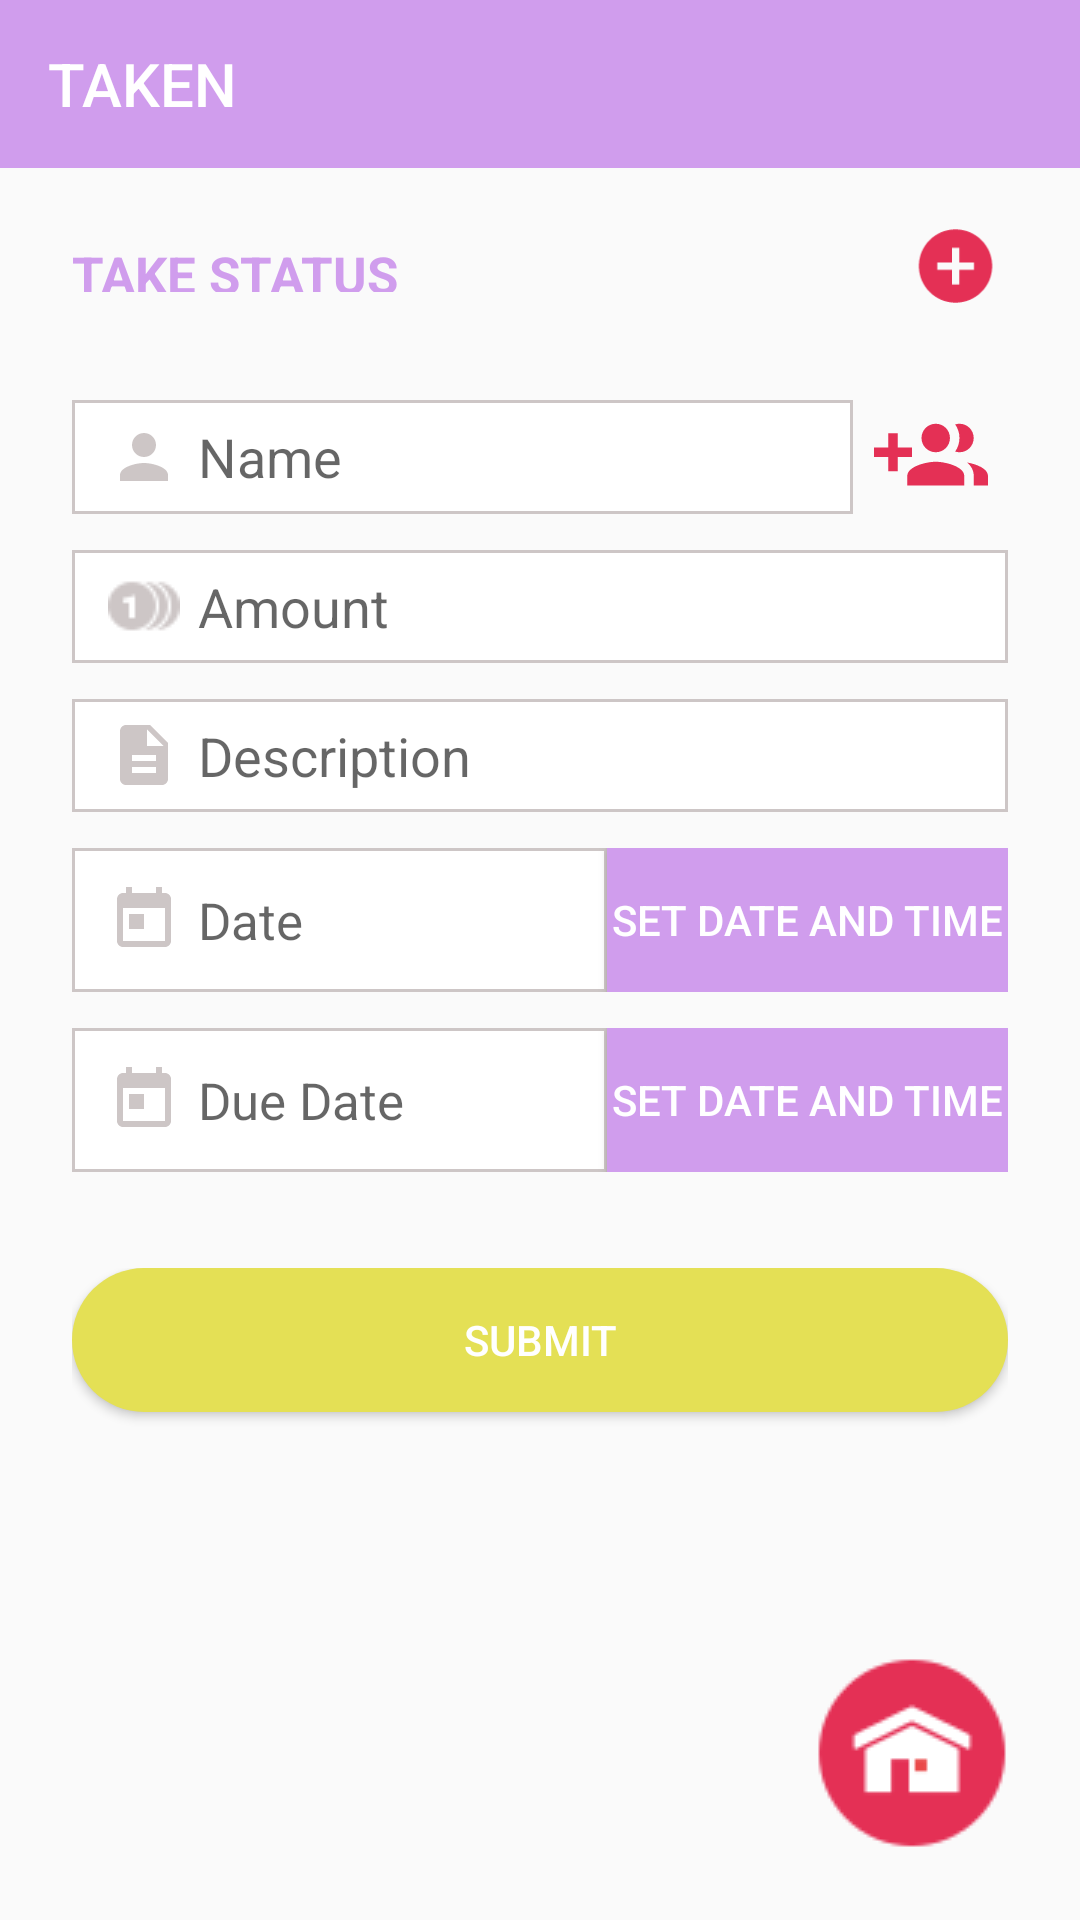

Produce the Android XML layout that renders to this screen, including the resource entries it uses.
<!-- AndroidManifest.xml: application theme AppTheme -->
<!-- res/layout/act_take_money.xml -->
<?xml version="1.0" encoding="utf-8"?>
<LinearLayout xmlns:android="http://schemas.android.com/apk/res/android"
    xmlns:app="http://schemas.android.com/apk/res-auto"
    xmlns:tools="http://schemas.android.com/tools"
    android:layout_width="match_parent"
    android:layout_height="match_parent"
    android:orientation="vertical"
    tools:context=".ActivityTakeMoney">

    <androidx.appcompat.widget.Toolbar
        android:id="@+id/givetoolbar"
        android:layout_width="match_parent"
        android:layout_height="wrap_content"
        android:background="@color/blue"
        app:title="@string/taken"
        app:titleTextColor="@android:color/white">

    </androidx.appcompat.widget.Toolbar>

    <LinearLayout
        android:layout_width="match_parent"
        android:layout_height="match_parent"
        android:layout_weight="1"
        android:orientation="vertical">

        <LinearLayout
            android:layout_width="match_parent"
            android:layout_height="match_parent"
            android:layout_weight="1"
            android:layout_marginTop="12dp"
            android:orientation="horizontal">

            <TextView
                android:id="@+id/textView2"
                android:layout_width="match_parent"
                android:layout_height="match_parent"
                android:layout_weight=".30"
                android:gravity="center|left"
                android:paddingLeft="24dp"
                android:paddingTop="12dp"
                android:paddingBottom="12dp"
                android:text="@string/take_status"
                android:textColor="@color/blue"
                android:textSize="17sp"
                android:textStyle="bold" />

            <ImageView
                android:id="@+id/imgtakelist"
                android:layout_width="match_parent"
                android:layout_height="match_parent"
                android:layout_weight="1"
                android:padding="6dp"
                android:src="@drawable/ic_add_circle_black_24dp"/>
        </LinearLayout>


        <LinearLayout
            android:id="@+id/des"
            android:layout_width="match_parent"
            android:layout_height="match_parent"
            android:layout_weight=".10"
            android:orientation="vertical"
            android:padding="24dp">

            <LinearLayout
                android:layout_width="match_parent"
                android:layout_height="match_parent"
                android:layout_weight=".95"
                android:orientation="vertical">

                <LinearLayout
                    android:layout_width="match_parent"
                    android:layout_height="match_parent"
                    android:layout_marginBottom="12dp"
                    android:layout_weight="1"
                    android:orientation="horizontal">

                    <AutoCompleteTextView
                        android:id="@+id/ettakename"
                        android:layout_width="match_parent"
                        android:layout_height="match_parent"
                        android:layout_weight=".200"
                        android:background="@drawable/bg_text"
                        android:drawableLeft="@drawable/ic_person_black_24dp"
                        android:drawablePadding="6dp"
                        android:ems="10"
                        android:hint="@string/name"
                        android:inputType="textPersonName|textCapWords"
                        android:paddingLeft="12dp" />

                    <ImageView
                        android:id="@+id/imgtakecontact"
                        android:layout_width="match_parent"
                        android:layout_height="match_parent"
                        android:layout_weight="1"
                        android:src="@drawable/ic_group_add_black_24dp" />

                </LinearLayout>

                <LinearLayout
                    android:layout_width="match_parent"
                    android:layout_height="match_parent"
                    android:layout_weight=".50"
                    android:orientation="vertical">

                    <EditText
                        android:id="@+id/ettakeamount"
                        android:layout_width="match_parent"
                        android:layout_height="match_parent"
                        android:layout_marginBottom="12dp"
                        android:layout_weight="1"
                        android:background="@drawable/bg_text"
                        android:drawableLeft="@drawable/icons_expensive"
                        android:drawablePadding="6dp"
                        android:ems="10"
                        android:hint="@string/amount"
                        android:inputType="textPersonName|number"
                        android:paddingLeft="12dp" />

                    <EditText
                        android:id="@+id/ettakedes"
                        android:layout_width="match_parent"
                        android:layout_height="match_parent"
                        android:layout_marginBottom="12dp"
                        android:layout_weight="1"
                        android:background="@drawable/bg_text"
                        android:drawableLeft="@drawable/ic_description_black_24dp"
                        android:drawablePadding="6dp"
                        android:ems="10"
                        android:hint="@string/description"
                        android:inputType="textPersonName|textCapWords"
                        android:paddingLeft="12dp" />

                </LinearLayout>

            </LinearLayout>

            <LinearLayout
                android:layout_width="match_parent"
                android:layout_height="match_parent"
                android:layout_weight=".80"
                android:orientation="vertical">

                <LinearLayout
                    android:layout_width="match_parent"
                    android:layout_height="wrap_content"
                    android:layout_marginBottom="12dp"
                    android:orientation="horizontal">

                    <TextView
                        android:id="@+id/tvcdatetake"
                        android:layout_width="match_parent"
                        android:layout_height="match_parent"
                        android:layout_weight=".75"
                        android:background="@drawable/bg_text"
                        android:drawableLeft="@drawable/ic_today_black_24dp"
                        android:drawablePadding="6dp"
                        android:gravity="center|left"
                        android:hint="@string/date"
                        android:paddingLeft="12dp"
                        android:textSize="17sp" />

                    <Button
                        android:id="@+id/btnsetdatetake"
                        android:layout_width="match_parent"
                        android:layout_height="match_parent"
                        android:layout_weight="1"
                        android:background="@color/blue"
                        android:text="@string/set_date_and_time"
                        android:textColor="@color/white" />

                </LinearLayout>

                <LinearLayout
                    android:layout_width="match_parent"
                    android:layout_height="wrap_content"
                    android:layout_below="@+id/des"
                    android:orientation="horizontal">

                    <TextView
                        android:id="@+id/tvduedatetake"
                        android:layout_width="match_parent"
                        android:layout_height="match_parent"
                        android:layout_weight=".75"
                        android:background="@drawable/bg_text"
                        android:drawableLeft="@drawable/ic_today_black_24dp"
                        android:drawablePadding="6dp"
                        android:gravity="center|left"
                        android:hint="@string/due_date"
                        android:paddingLeft="12dp"
                        android:textSize="17sp" />

                    <Button
                        android:id="@+id/btnsetduedatetake"
                        android:layout_width="match_parent"
                        android:layout_height="match_parent"
                        android:layout_weight="1"
                        android:background="@color/blue"
                        android:text="@string/set_date_and_time"
                        android:textColor="@color/white" />

                </LinearLayout>

                <LinearLayout
                    android:layout_width="match_parent"
                    android:layout_height="match_parent"
                    android:layout_marginTop="32dp"
                    android:layout_weight="1"
                    android:gravity="center|top"
                    android:orientation="vertical">

                    <Button
                        android:id="@+id/btnsub1"
                        android:layout_width="match_parent"
                        android:layout_height="wrap_content"
                        android:background="@drawable/bg_button"
                        android:text="@string/submit"
                        android:textColor="@color/white" />
                </LinearLayout>

            </LinearLayout>

            <LinearLayout
                android:layout_width="match_parent"
                android:layout_height="match_parent"
                android:layout_weight="1"
                android:gravity="right|bottom"
                android:orientation="vertical">

                <ImageView
                    android:id="@+id/imgtakenhome"
                    android:layout_width="wrap_content"
                    android:layout_height="wrap_content"
                    android:src="@drawable/home"/>

            </LinearLayout>
        </LinearLayout>

    </LinearLayout>


</LinearLayout>
<!-- resources referenced by this layout -->
<resources>
  <color name="blue">#d09dEd</color>
  <color name="white">#ffffff</color>
  <!-- drawable bg_button (drawable) -->
  <?xml version="1.0" encoding="utf-8"?>
  <shape xmlns:android="http://schemas.android.com/apk/res/android"
      android:shape="rectangle">
  
      <corners android:radius="35dp"/>
  
      <solid android:color="@color/red"/>
  
  
  </shape>
  <!-- drawable bg_text (drawable) -->
  <?xml version="1.0" encoding="utf-8"?>
  <shape xmlns:android="http://schemas.android.com/apk/res/android"
      android:shape="rectangle">
  
      <stroke android:color="#cdc6c6"
          android:width="1dp"/>
  
      <solid android:color="#fff"/>
  
  </shape>
  <!-- drawable ic_add_circle_black_24dp (drawable) -->
  <vector android:height="54dp" android:viewportHeight="24.0"
      android:viewportWidth="24.0" android:width="54dp" xmlns:android="http://schemas.android.com/apk/res/android">
      <path android:fillColor="#E43055" android:pathData="M12,2C6.48,2 2,6.48 2,12s4.48,10 10,10 10,-4.48 10,-10S17.52,2 12,2zM17,13h-4v4h-2v-4L7,13v-2h4L11,7h2v4h4v2z"/>
  </vector>
  <!-- drawable ic_description_black_24dp (drawable) -->
  <vector xmlns:android="http://schemas.android.com/apk/res/android"
          android:width="24dp"
          android:height="24dp"
          android:viewportWidth="24.0"
          android:viewportHeight="24.0">
      <path
          android:fillColor="#cdc6c6"
          android:pathData="M14,2L6,2c-1.1,0 -1.99,0.9 -1.99,2L4,20c0,1.1 0.89,2 1.99,2L18,22c1.1,0 2,-0.9 2,-2L20,8l-6,-6zM16,18L8,18v-2h8v2zM16,14L8,14v-2h8v2zM13,9L13,3.5L18.5,9L13,9z"/>
  </vector>
  <!-- drawable ic_person_black_24dp (drawable) -->
  <vector xmlns:android="http://schemas.android.com/apk/res/android"
          android:width="24dp"
          android:height="24dp"
          android:viewportWidth="24.0"
          android:viewportHeight="24.0">
      <path
          android:fillColor="#cdc6c6"
          android:pathData="M12,12c2.21,0 4,-1.79 4,-4s-1.79,-4 -4,-4 -4,1.79 -4,4 1.79,4 4,4zM12,14c-2.67,0 -8,1.34 -8,4v2h16v-2c0,-2.66 -5.33,-4 -8,-4z"/>
  </vector>
  <!-- drawable ic_today_black_24dp (drawable) -->
  <vector xmlns:android="http://schemas.android.com/apk/res/android"
          android:width="24dp"
          android:height="24dp"
          android:viewportWidth="24.0"
          android:viewportHeight="24.0">
      <path
          android:fillColor="#cdc6c6"
          android:pathData="M19,3h-1L18,1h-2v2L8,3L8,1L6,1v2L5,3c-1.11,0 -1.99,0.9 -1.99,2L3,19c0,1.1 0.89,2 2,2h14c1.1,0 2,-0.9 2,-2L21,5c0,-1.1 -0.9,-2 -2,-2zM19,19L5,19L5,8h14v11zM7,10h5v5L7,15z"/>
  </vector>
  <string name="amount">Amount</string>
  <string name="date">Date</string>
  <string name="description">Description</string>
  <string name="due_date">Due Date</string>
  <string name="name">Name</string>
  <string name="set_date_and_time">Set Date And Time</string>
  <string name="submit">Submit</string>
  <string name="take_status">TAKE STATUS</string>
  <string name="taken">TAKEN</string>
  <style name="AppTheme" parent="Theme.AppCompat.Light.NoActionBar">
          
          <item name="colorPrimary">@color/colorPrimary</item>
          <item name="colorPrimaryDark">@color/colorPrimaryDark</item>
          <item name="colorAccent">@color/colorAccent</item>
      </style>
  <color name="red">#E4E055</color>
  <color name="colorPrimary">#5d5dc5</color>
  <color name="colorPrimaryDark">#4211ff</color>
  <color name="colorAccent">#ff55dd</color>
</resources>
